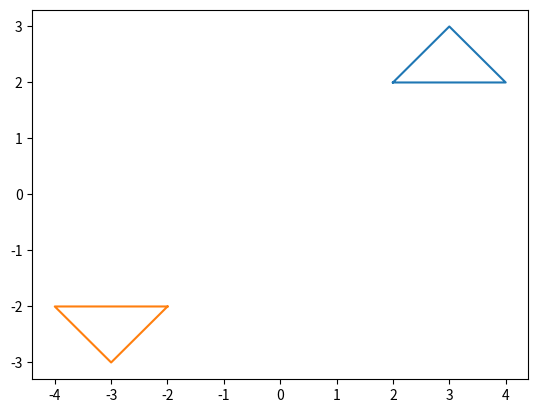

Reproduce this figure in Python.
# REFLECTION
import matplotlib.pyplot as plt
import math
a = [2, 4, 3, 2]
b = [2, 2, 3, 2]
c = []
d = []


def new_points(x, y):
    # (ORIGIN)
    T = [[-1, 0, 0], [0, -1, 0], [0, 0, 1]]
    #T = [[1,0,0],[0,-1,0],[0,0,1]](X-AXIS)
    #T = [[-1,0,0],[0,1,0],[0,0,1]](Y-AXIS)
    T1 = [[x], [y], [1]]
    R = [[0, 0, 0], [0, 0, 0], [0, 0, 0]]
    for i in range(len(T)):

        # iterating by column by B
        for j in range(len(T1[0])):

            # iterating by rows of B
            for k in range(len(T1)):
                R[i][j] += T[i][k] * T1[k][j]

    c.append(R[0][0])
    d.append(R[1][0])


# new_points(3,5,2,2)
# print(c,d)
for i in range(4):
    new_points(a[i], b[i])

print(a, b)
plt.plot(a, b)
plt.show()

print(c, d)
plt.plot(c, d)
plt.show()
